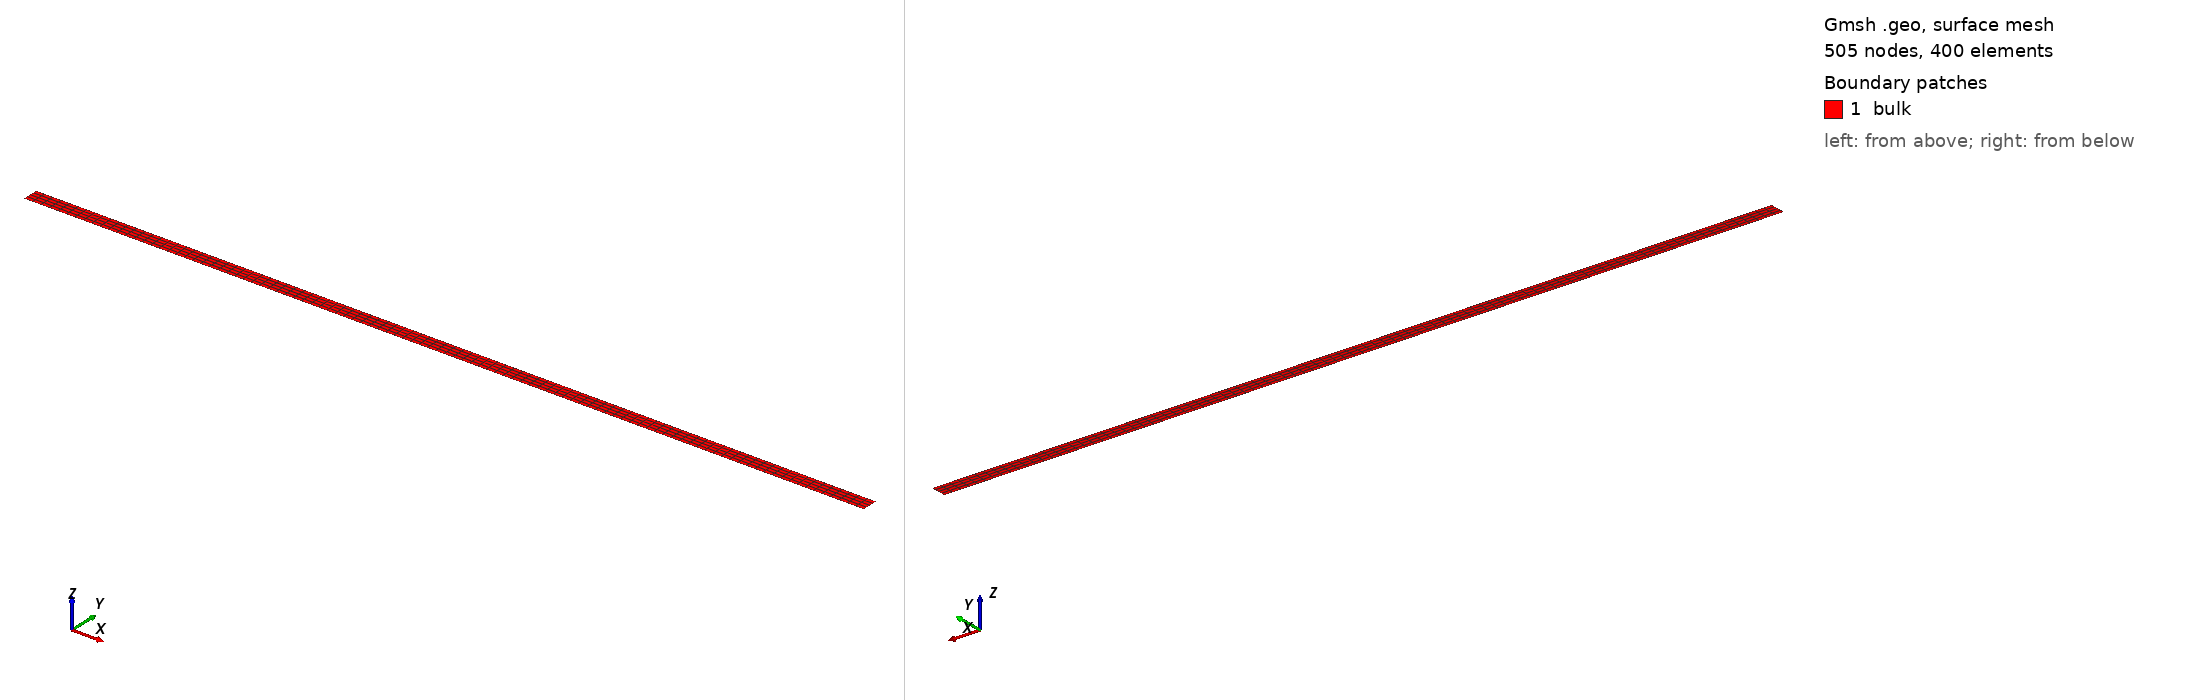

Gmsh geometry script, surface-meshed: 505 nodes, 400 surface elements. Boundary patches (legend numbers): 1 bulk. Left view from above one corner, right view from below the opposite corner. Legend entries are the model's physical surfaces. The drawing asked Gmsh for element sizes between 1% and 20% of the model's largest extent; the script's own settings can give other sizes.

=== mesh_dcb_2d.geo (drawn) ===

//Mesh size
dx = 57.8e-5;

Point(1) = {0,0,0,dx};
Point(2) = {0,0.00055,0,dx};
Point(3) = {0,-0.00055,0,dx};
Point(4) = {57.8e-3,0,0,dx};
Point(5) = {57.8e-3,0.00055,0,dx};
Point(6) = {57.8e-3,-0.00055,0,dx};
Line(1) = {1, 2};
Line(2) = {2, 5};
Line(3) = {5, 4};
Line(4) = {1, 4};
Line(5) = {1, 3};
Line(6) = {6, 4};
Line(7) = {3, 6};
Line Loop(8) = {2, 3, -4, 1};
Plane Surface(9) = {-8};
Line Loop(10) = {5, 7, 6, -4};
Plane Surface(11) = {10};
Physical Surface("bulk") = {9,11};
Physical Line("coh") = {4};
Physical Line("edge") = {1};
Transfinite Surface "*";
Recombine Surface "*";
Mesh.SecondOrderIncomplete = 1;
